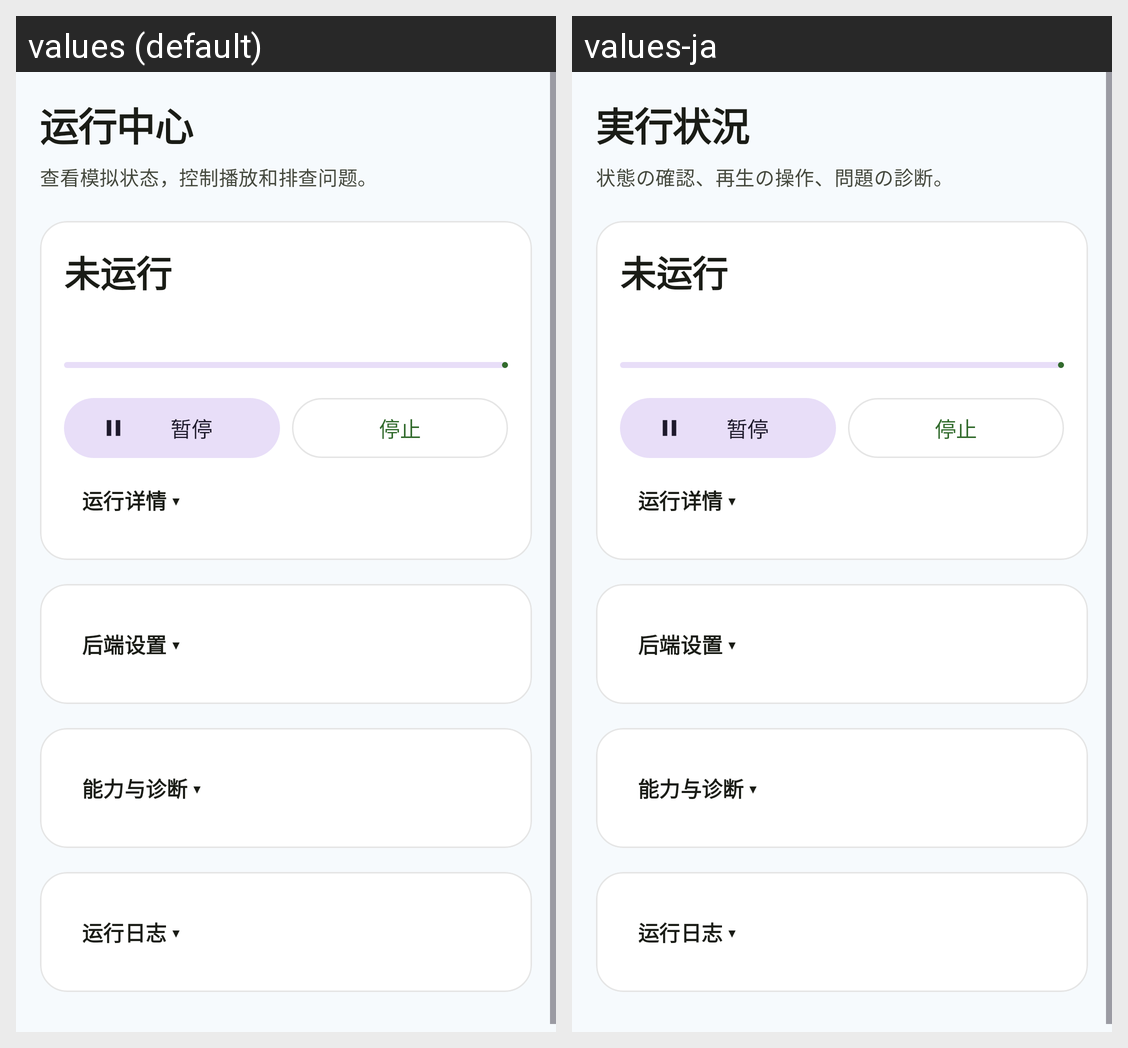

The Android screen above is rendered under two locales of the same app. Produce the string resources it draws, with the default and per-locale values.
Android screen res/layout/fragment_runtime.xml rendered under 2 locales, left to right: values (default), values-ja. Device: Nexus 5 (rendered at 1080×1920; each locale shown at half size, 540×960, under a caption strip naming it); theme AppTheme.
Strings drawn on this screen, with the default value and each locale's value (text and hints the layout hard-codes, and strings that could not be matched under every locale, appear in the picture but are not listed):

ui_runtime_title
  values: 运行中心
  values-ja: 実行状況

ui_runtime_desc
  values: 查看模拟状态，控制播放和排查问题。
  values-ja: 状態の確認、再生の操作、問題の診断。
